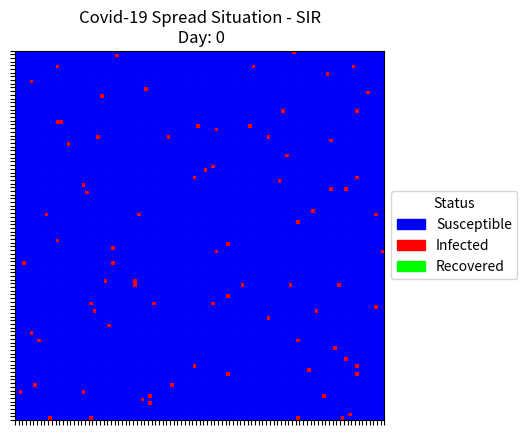
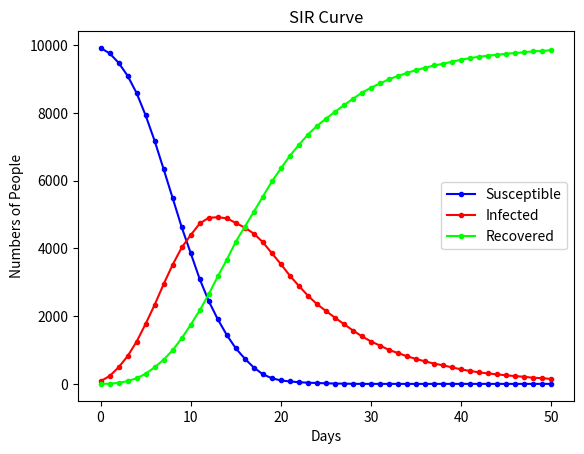

Source code (Python) for these figures, in order:
import random
import pylab as plt
import numpy as np
import matplotlib.patches as mpatches
import matplotlib.colors as colors


'''

Model 101 <SIR/Automata>

1. State:
-> Susceptible: 0
-> Infected: 1 (-> Death Rate: 0.05)
-> Recovered: 2

2. Infection Rate:
-> rate = 0.5 (default)

3. Pattern:
    How to decide whether a person will have a chance to get infected by neighbors?
    -> Top, down, left, right if infected then the person is exposed with a rate of 0.5

4. Analysis:
-> Print Matrix with imshow
-> Print SIR curve

'''
###############################
# Constant
INIT_INFECTED = 0.01
INFECTION_RATE = 0.5
RECOVERY_RATE = 0.1
DEATH_RATE = 0.05
###############################


class Person:
    def __init__(self, chance=INIT_INFECTED):
        if random.random() <= chance:
            self.state = 1
            self.prevState = 1
        else:
            self.prevState = 0
            self.state = 0

    def __repr__(self):
        return f"<Person: state={self.state}>"

    def getState(self):
        return self.state

    def setState(self, state):
        self.state = state

    def getPrevState(self):
        return self.prevState

    def setPrevState(self, state):
        self.prevState = state

    def copyState(self):
        self.prevState = self.state

########################################################


class Automata:
    def __init__(self, numcols, numrows):
        self.rows = numrows
        self.cols = numcols
        self.numpeople = numrows * numcols
        self.day = 0

        # Plotting Purposes
        self.s_arr = []
        self.i_arr = []
        self.r_arr = []
        self.days = []

        self.people = []

        for i in range(numcols):
            column = []
            # Make a list of (row) cells for each column
            for j in range(numrows):
                person = self.getPerson()
                
                column.append(person)
            self.people.append(column)

    def __repr__(self):
        return f"<Automata: shape=({self.rows},{self.cols})>"

    def getPeopleState(self):
        mat = []
        for i in range(self.rows):
            column = []
            for j in range(self.cols):
                column.append(self.people[i][j].getState())
            # print(f"Row: {i}, Column: {column}")
            mat.append(column)
        return np.array(mat)


    def printMatrix(self):
        mat = self.getPeopleState()

        # cmap = color map
        cmap = {0: [0.0, 0.0, 1.0, 1], 
                1: [1.0, 0.0, 0.0, 1], 
                2: [0.0, 1.0, 0.0, 1]}
                
        labels = {0: 'Susceptible', 1: 'Infected', 2: 'Recovered'}
        arrayShow = np.array([[cmap[i] for i in j] for j in mat])
        patches = [mpatches.Patch(color=cmap[i], label=labels[i])
                   for i in cmap]
        plt.imshow(arrayShow)
        plt.legend(handles=patches, title="Status",
                   loc="center left", bbox_to_anchor=(1, 0, 0.5, 1))
        ax = plt.gca()
        ax.set_xticks(np.arange(-.5, self.rows, 1))
        ax.set_yticks(np.arange(-.5, self.cols, 1))
        ax.xaxis.set_ticklabels([])
        ax.yaxis.set_ticklabels([])
        plt.grid(which="major",color='k', ls="-",lw=(200/(self.rows * self.cols)))
        plt.title(f"Covid-19 Spread Situation - SIR\n Day: {self.day}")


    def accumulateSIR(self):
        '''
        Each Day:
        -> getS, getI, getR => return integer S, I, R in the current day
        -> Store integer S I R to self.s_arr, self.i_arr, self.r_arr
        '''
        self.s_arr.append(self.getS())
        self.i_arr.append(self.getI())
        self.r_arr.append(self.getR())
        self.days.append(self.day)

    def printSIR(self):
        fig, axes = plt.subplots()
        axes.plot(self.days, self.s_arr, '-', marker='.', color="b")
        axes.plot(self.days, self.i_arr, '-', marker='.', color="r")
        axes.plot(self.days, self.r_arr, '-', marker='.', color=(0.0,1.0,0.0))
        axes.set_xlabel("Days")
        axes.set_ylabel("Numbers of People")
        axes.set_title("SIR Curve")
        axes.legend(["Susceptible", "Infected", "Recovered"])

    def nextGeneration(self):
        # Move to the "next" generation
        for i in range(self.cols):
            for j in range(self.rows):
                self.people[i][j].copyState()

        """
        if Top, down, left, right is infected 
            -> the center person will be infected by a chance of INFECTION_RATE
        """
        for i in range(self.cols):
            for j in range(self.rows):
                infectedNeighbors = 0
                iprev, inext, jprev, jnext = i - 1, i + 1, j - 1, j + 1

                if (jprev >= 0 and self.people[i][jprev].getPrevState() == 1):
                    infectedNeighbors += 1
                if (jnext < self.rows and self.people[i][jnext].getPrevState() == 1):
                    infectedNeighbors += 1
                if (iprev >= 0 and self.people[iprev][j].getPrevState() == 1):
                    infectedNeighbors += 1
                if (inext < self.cols and self.people[inext][j].getPrevState() == 1):
                    infectedNeighbors += 1

                currPerson = self.people[i][j]
                self.applyRulesOfInfection(currPerson, infectedNeighbors)

        self.day += 1


    def applyRulesOfInfection(self, person, infectedNeighbors):
        chance = random.random()

        if person.prevState == 0:
            if infectedNeighbors >= 1:
                if (chance > (1-INFECTION_RATE)**infectedNeighbors):
                    person.setState(1)
        elif person.prevState == 1:
            if chance <= RECOVERY_RATE:
                person.setState(2)

    
    def getPerson(self):
        return Person()

    def getPeople(self):
        return self.people

    def getS(self):
        s = np.count_nonzero(self.getPeopleState() == 0)
        # print("S: ", s)
        return s

    def getI(self):
        i = np.count_nonzero(self.getPeopleState() == 1)
        # print(f"I: {i}")
        return i

    def getR(self):
        r = np.count_nonzero(self.getPeopleState() == 2)
        # print("R: ", r)
        return r

if __name__ == "__main__":
    automata = Automata(100, 100)
    automata.printMatrix()
    print(f"Total People: {automata.numpeople}")
    print(f"Initial Patient Number: {automata.getI()}")
    automata.accumulateSIR()
    for n in range(50):
        automata.nextGeneration()
        automata.accumulateSIR()
    # automata.printMatrix()
    automata.printSIR()
    plt.show()